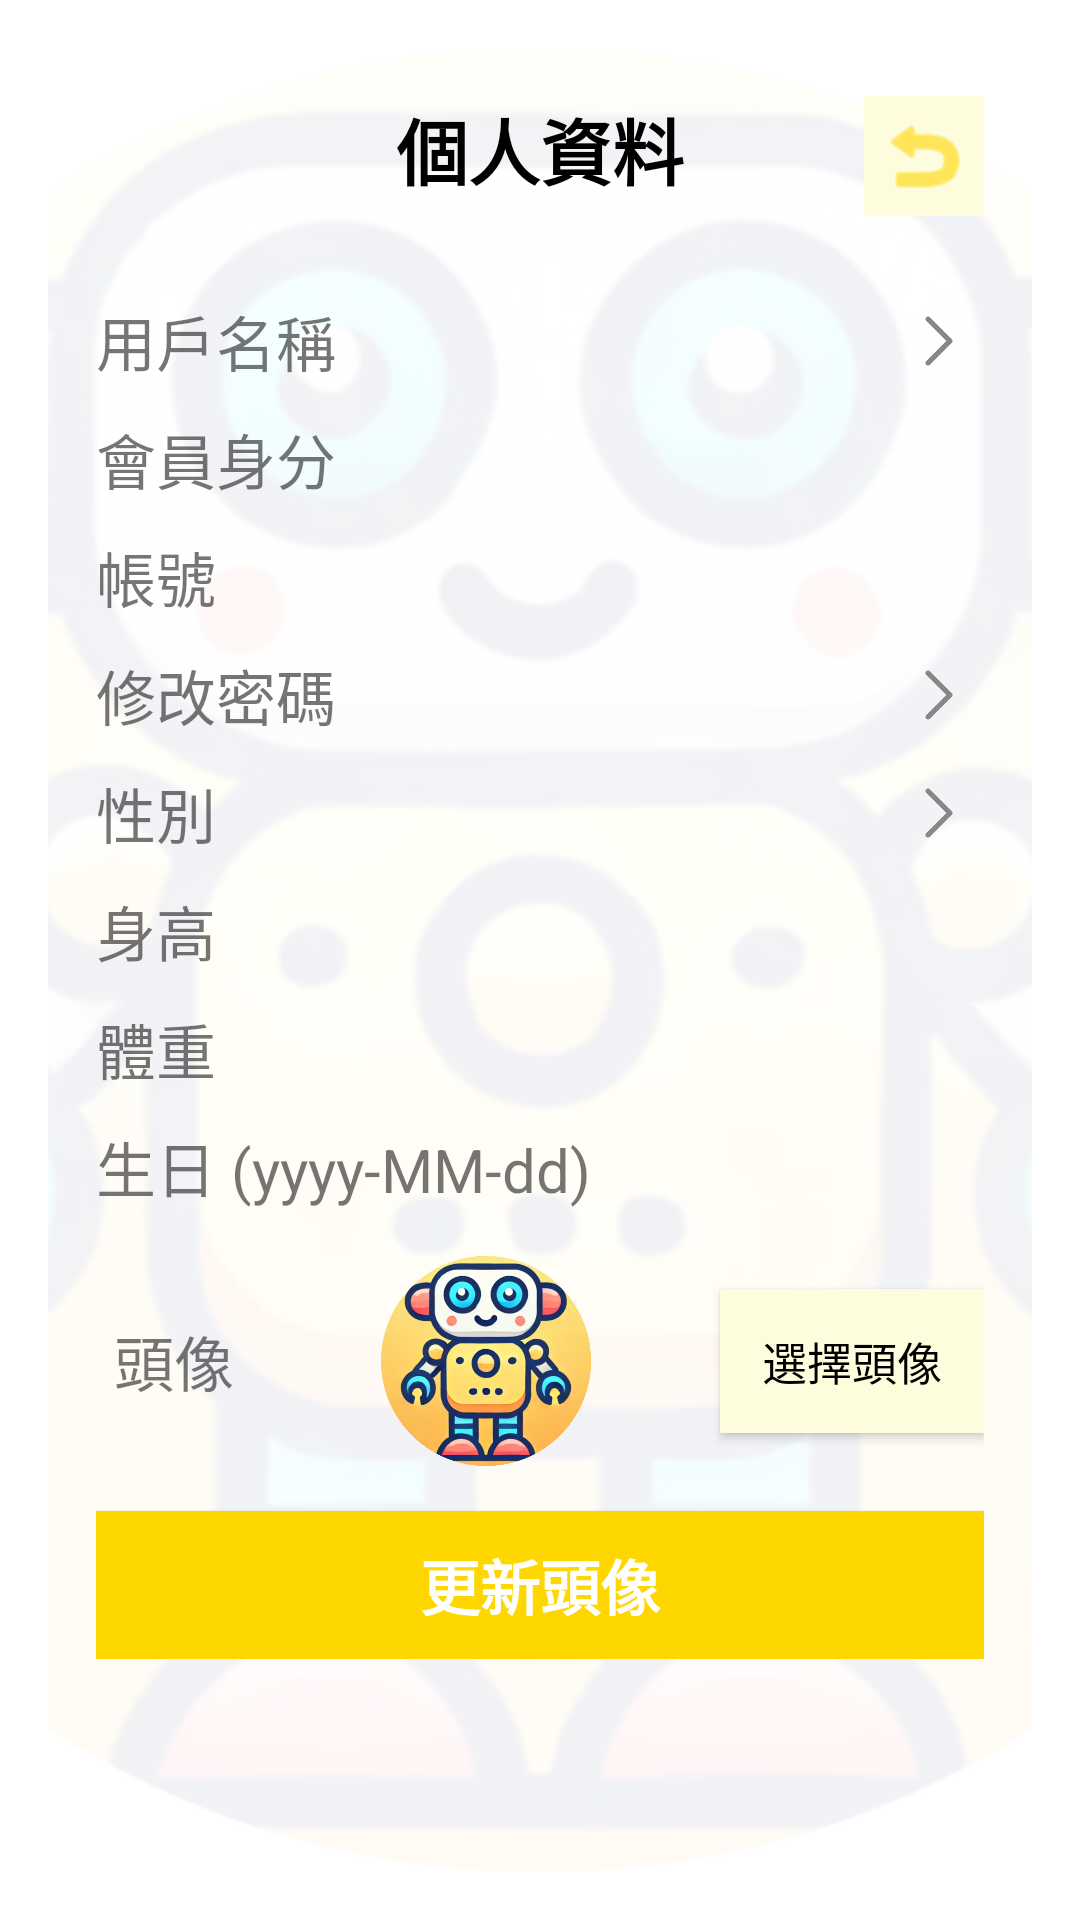

This screen was rendered from an Android layout file. Write that file and the resources it references.
<!-- AndroidManifest.xml: application theme AppTheme -->
<!-- res/layout/activity_user_data.xml -->
<?xml version="1.0" encoding="utf-8"?>
<FrameLayout xmlns:android="http://schemas.android.com/apk/res/android"
    android:layout_width="match_parent"
    android:layout_height="match_parent"
    xmlns:app="http://schemas.android.com/apk/res-auto"
    android:padding="16dp"
    android:background="@android:color/white">

    
    <ImageView
        android:id="@+id/background_image"
        android:layout_width="match_parent"
        android:layout_height="match_parent"
        android:src="@drawable/chatbot"
        android:scaleType="centerCrop"
        android:alpha="0.06" />

    
    <ImageButton
        android:id="@+id/back_button"
        android:layout_width="40dp"
        android:layout_height="40dp"
        android:layout_gravity="right"
        android:background="@color/colorPrimaryDark"
        android:tint="@color/colorPrimary"
        android:src="@android:drawable/ic_menu_revert"
        android:layout_margin="16dp" />

    
    <LinearLayout
        android:layout_width="match_parent"
        android:layout_height="wrap_content"
        android:gravity="center_horizontal"
        android:orientation="vertical"
        android:padding="16dp">

        <TextView
            android:layout_width="wrap_content"
            android:layout_height="wrap_content"
            android:layout_marginBottom="32dp"
            android:text="個人資料"
            android:textColor="@android:color/black"
            android:textSize="24sp"
            android:textStyle="bold" />

        
        <LinearLayout
            android:layout_width="match_parent"
            android:layout_height="wrap_content"
            android:orientation="horizontal"
            android:gravity="center_vertical"
            android:layout_marginBottom="10dp">

            <TextView
                android:id="@+id/username_data"
                android:layout_width="0dp"
                android:layout_height="wrap_content"
                android:layout_weight="1"
                android:text="用戶名稱"
                android:textSize="20dp" />

            <ImageView
                android:id="@+id/username_arrow"
                android:layout_width="30dp"
                android:layout_height="match_parent"
                android:src="@drawable/arrow_right"
                android:layout_gravity="right" />

        </LinearLayout>

    <LinearLayout
        android:layout_width="match_parent"
        android:layout_height="wrap_content"
        android:orientation="horizontal"
        android:gravity="center_vertical"
        android:layout_marginBottom="10dp">

        <TextView
            android:id="@+id/vip_data"
            android:layout_width="0dp"
            android:layout_height="wrap_content"
            android:layout_weight="1"
            android:textSize="20dp"
            android:text="會員身分" />

    </LinearLayout>

        
        <LinearLayout
            android:layout_width="match_parent"
            android:layout_height="wrap_content"
            android:orientation="horizontal"
            android:gravity="center_vertical"
            android:layout_marginBottom="10dp">

            <TextView
                android:id="@+id/email_data"
                android:layout_width="0dp"
                android:layout_height="wrap_content"
                android:layout_weight="1"
                android:text="帳號"
                android:textSize="20dp" />

        </LinearLayout>

        
        <LinearLayout
            android:layout_width="match_parent"
            android:layout_height="wrap_content"
            android:orientation="horizontal"
            android:gravity="center_vertical"
            android:layout_marginBottom="10dp">

            <TextView
                android:id="@+id/password"
                android:layout_width="0dp"
                android:layout_height="wrap_content"
                android:layout_weight="1"
                android:text="修改密碼"
                android:textSize="20dp" />

            <ImageView
                android:id="@+id/password_arrow"
                android:layout_width="30dp"
                android:layout_height="match_parent"
                android:src="@drawable/arrow_right"
                android:layout_gravity="right" />

        </LinearLayout>

        
        <LinearLayout
            android:layout_width="match_parent"
            android:layout_height="wrap_content"
            android:orientation="horizontal"
            android:gravity="center_vertical"
            android:layout_marginBottom="10dp">

            <TextView
                android:id="@+id/gender_data"
                android:layout_width="0dp"
                android:layout_height="wrap_content"
                android:layout_weight="1"
                android:text="性別"
                android:textSize="20dp" />

            <ImageView
                android:id="@+id/gender_arrow"
                android:layout_width="30dp"
                android:layout_height="match_parent"
                android:src="@drawable/arrow_right"
                android:layout_gravity="right" />

        </LinearLayout>

        
        <LinearLayout
            android:layout_width="match_parent"
            android:layout_height="wrap_content"
            android:orientation="horizontal"
            android:gravity="center_vertical"
            android:layout_marginBottom="10dp">

            <TextView
                android:id="@+id/height_data"
                android:layout_width="0dp"
                android:layout_height="wrap_content"
                android:layout_weight="1"
                android:text="身高"
                android:textSize="20dp" />

            <ImageView
                android:id="@+id/height_arrow"
                android:layout_width="30dp"
                android:layout_height="match_parent"
                android:layout_gravity="right" />

        </LinearLayout>

        
        <LinearLayout
            android:layout_width="match_parent"
            android:layout_height="wrap_content"
            android:orientation="horizontal"
            android:gravity="center_vertical"
            android:layout_marginBottom="10dp">

            <TextView
                android:id="@+id/weight_data"
                android:layout_width="0dp"
                android:layout_height="wrap_content"
                android:layout_weight="1"
                android:text="體重"
                android:textSize="20dp" />

            <ImageView
                android:id="@+id/weight_arrow"
                android:layout_width="30dp"
                android:layout_height="match_parent"
                android:layout_gravity="right" />

        </LinearLayout>

        
        <LinearLayout
            android:layout_width="match_parent"
            android:layout_height="wrap_content"
            android:orientation="horizontal"
            android:gravity="center_vertical">

            <TextView
                android:id="@+id/birthday_data"
                android:layout_width="0dp"
                android:layout_height="wrap_content"
                android:layout_weight="1"
                android:text="生日 (yyyy-MM-dd)"
                android:textSize="20dp" />
        </LinearLayout>

        
        <LinearLayout
            android:layout_width="match_parent"
            android:layout_height="80dp"
            android:layout_marginTop="10dp"
            android:gravity="center"
            android:orientation="horizontal">

            <TextView
                android:id="@+id/textView"
                android:layout_width="0dp"
                android:layout_height="wrap_content"
                android:layout_weight="1"
                android:gravity="center"
                android:text="頭像"
                android:textSize="20dp" />

            <ImageView
                android:id="@+id/userAvatar"
                android:layout_width="0dp"
                android:layout_height="70dp"
                android:layout_weight="3"
                android:src="@drawable/chatbot" />

            <Button
                android:id="@+id/btn_choose"
                android:layout_width="wrap_content"
                android:layout_height="wrap_content"
                android:background="@color/colorPrimaryDark"
                android:text="選擇頭像"
                android:textColor="@android:color/black"
                android:textSize="15dp" />

        </LinearLayout>

        
        <Button
            android:id="@+id/save_button"
            android:layout_width="match_parent"
            android:layout_height="wrap_content"
            android:layout_marginTop="10dp"
            android:background="@color/colorPrimary"
            android:padding="10dp"
            android:text="更新頭像"
            android:textStyle="bold"
            android:textColor="@android:color/white"
            android:textSize="20dp" />


    </LinearLayout>
</FrameLayout>
<!-- resources referenced by this layout -->
<resources>
  <color name="colorPrimary">#FFD700</color>
  <color name="colorPrimaryDark">#FDFCDD</color>
  <!-- drawable arrow_right: png bitmap (drawable, 2863 bytes) -->
  <!-- drawable chatbot: png bitmap (drawable, 372636 bytes) -->
  <style name="AppTheme" parent="Theme.AppCompat.Light.DarkActionBar">
          
          <item name="colorPrimary">@color/colorPrimary</item>
          <item name="colorPrimaryDark">@color/colorPrimaryDark</item>
      </style>
</resources>
